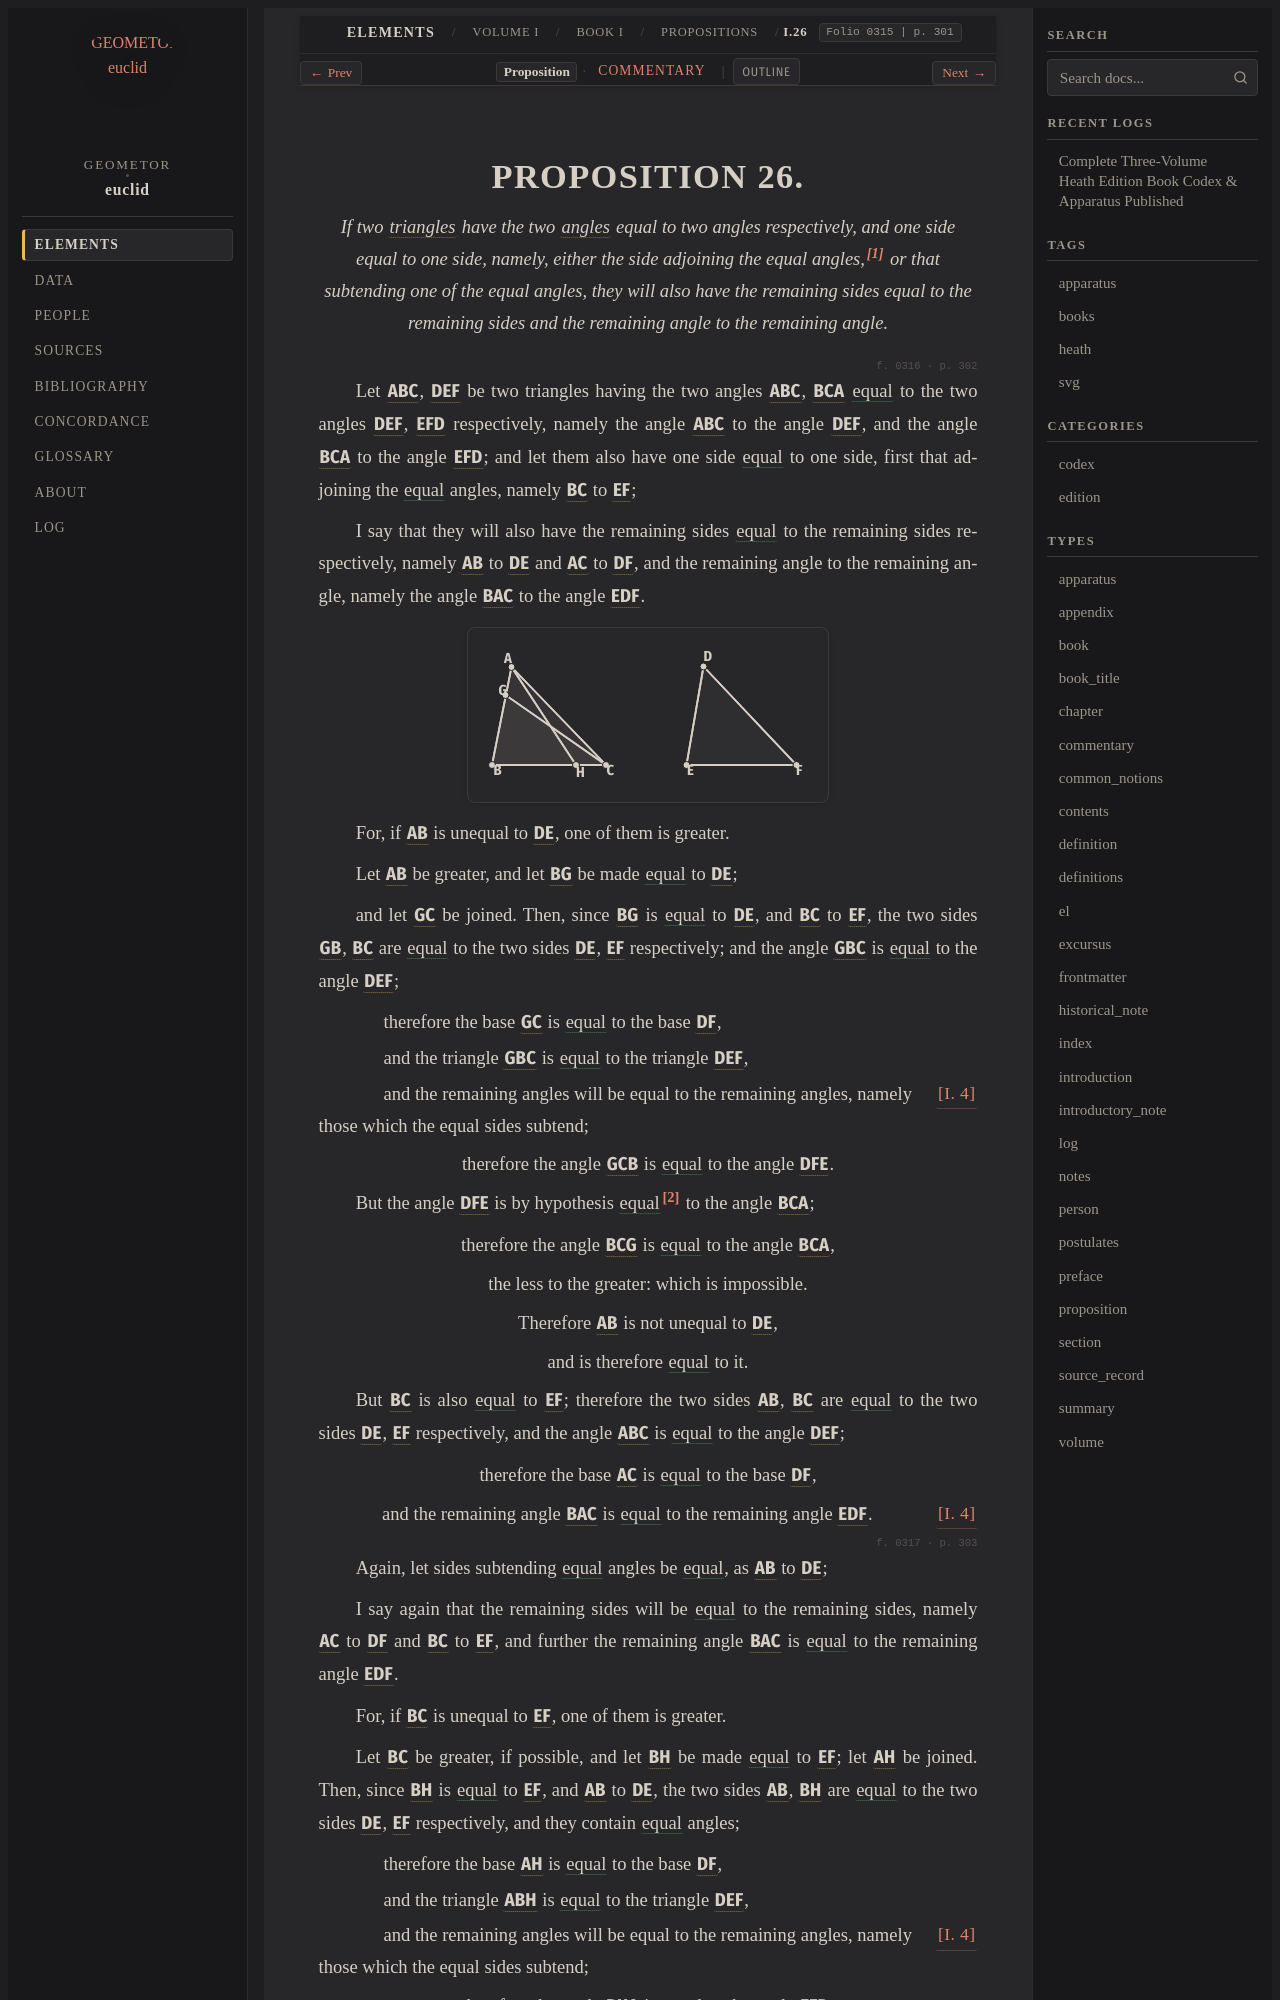

repository: geometor/euclid · page: heath/volume_I/book_i/propositions/26/index.html · generator: sphinx

:canonical_id: I.26
:volume: I
:book: I
:proposition: 26
:type: proposition
:title: Proposition I.26
:folios: 0315, 0316, 0317
:folio: 0315
:page: 301
:pages: 301, 302, 303
:dependencies: I.def.8, I.def.19, I.4, I.16

.. _I.26:

.. folio:: 0315
   :page: 301
